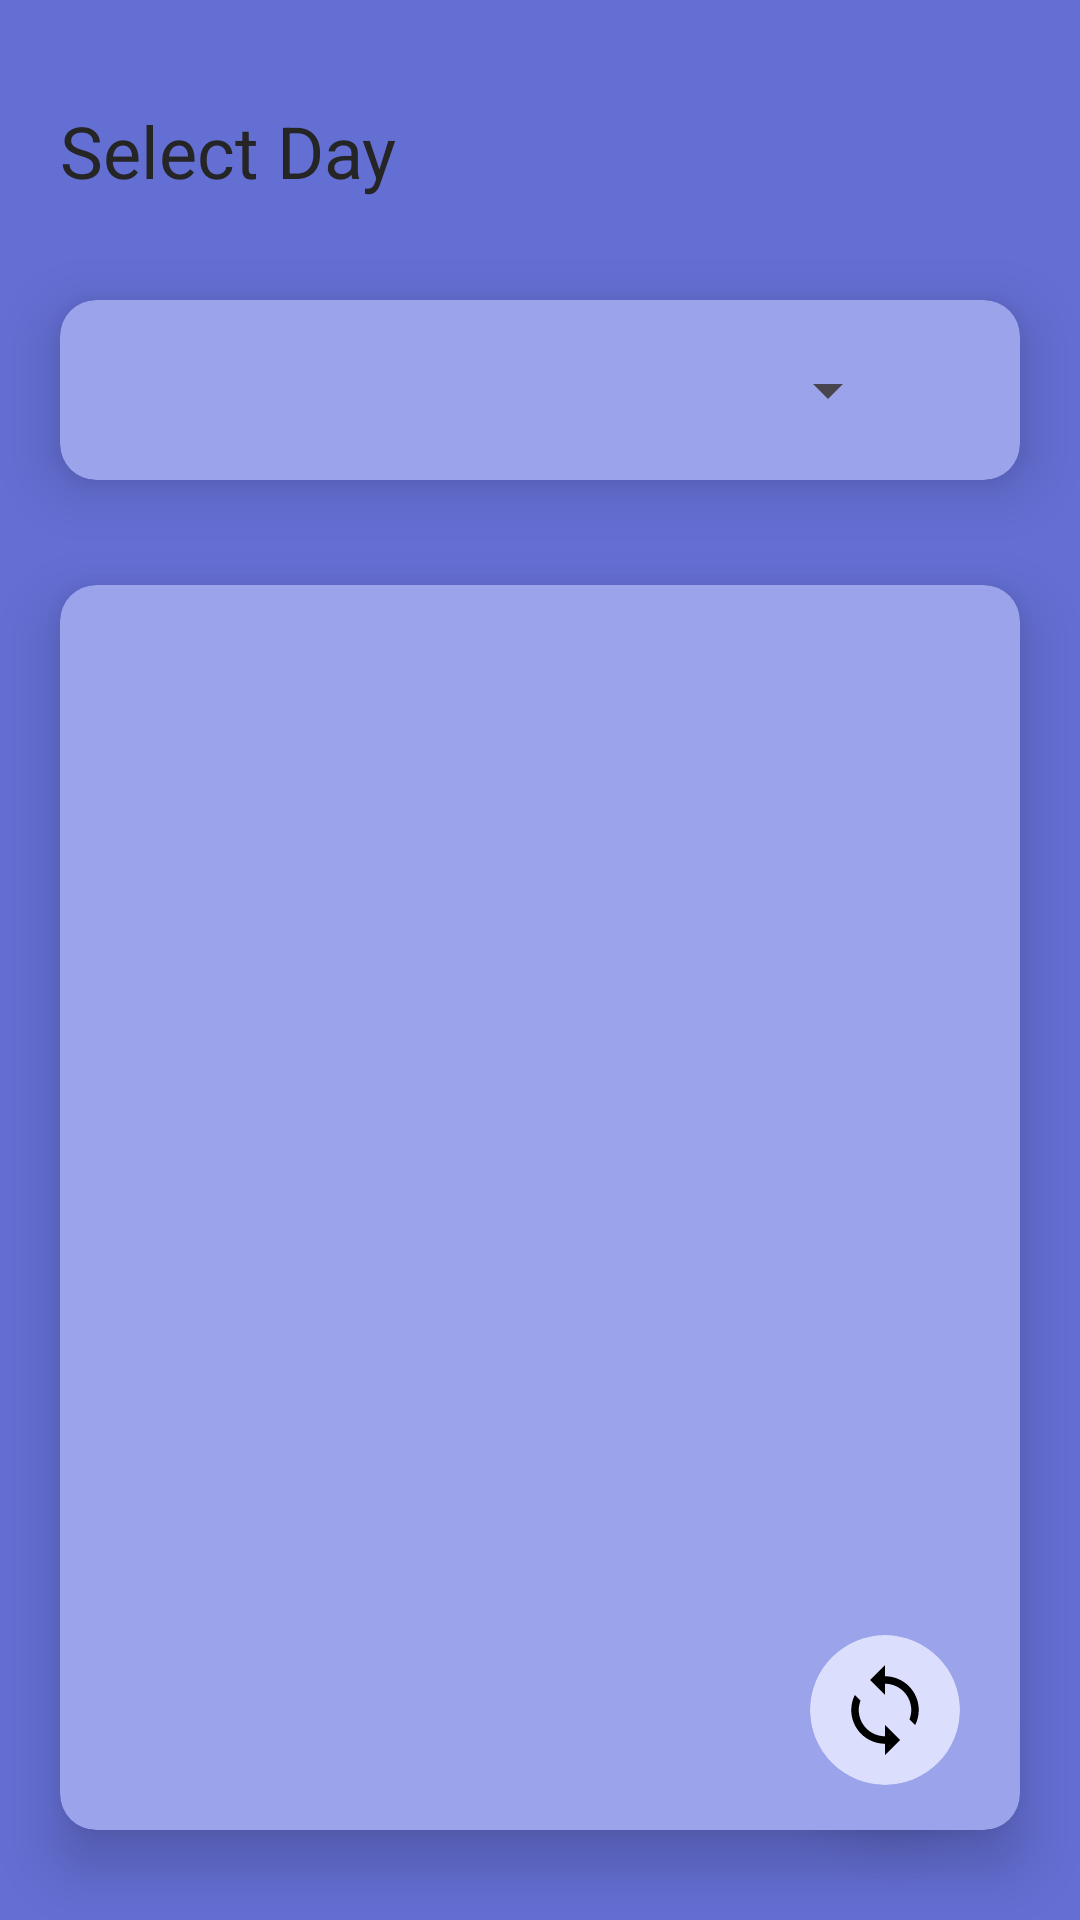

Here is an Android app screen rendered from its layout file. Give the layout XML and the strings, colors and styles it references.
<!-- AndroidManifest.xml: application theme Theme.VITB -->
<!-- res/layout/activity_mess_menu_femail.xml -->
<?xml version="1.0" encoding="utf-8"?>
<androidx.constraintlayout.widget.ConstraintLayout xmlns:android="http://schemas.android.com/apk/res/android"
    xmlns:app="http://schemas.android.com/apk/res-auto"
    xmlns:tools="http://schemas.android.com/tools"
    android:layout_width="match_parent"
    android:layout_height="match_parent"
    tools:context=".mess_menu_femail"
    android:background="#646FD4">

    <TextView
        android:layout_width="wrap_content"
        android:layout_height="wrap_content"
        android:layout_marginStart="20dp"
        android:text="Select Day"
        android:textColor="#252525"
        android:textSize="24sp"
        app:layout_constraintBottom_toTopOf="@+id/cardView2"
        app:layout_constraintStart_toStartOf="parent"
        app:layout_constraintTop_toTopOf="parent" />

    <androidx.cardview.widget.CardView
        android:id="@+id/cardView2"
        android:layout_width="match_parent"
        android:layout_height="60dp"
        android:layout_marginStart="20dp"
        android:layout_marginTop="100dp"
        android:layout_marginEnd="20dp"
        app:cardBackgroundColor="#9BA3EB"
        app:cardCornerRadius="12dp"
        app:cardElevation="12dp"
        app:layout_constraintEnd_toEndOf="parent"
        app:layout_constraintHorizontal_bias="0.0"
        app:layout_constraintStart_toStartOf="parent"
        app:layout_constraintTop_toTopOf="parent">

        <androidx.constraintlayout.widget.ConstraintLayout
            android:layout_width="match_parent"
            android:layout_height="match_parent">

            <Spinner
                android:id="@+id/dropdown"
                android:layout_width="match_parent"
                android:layout_height="match_parent"
                android:layout_marginStart="40dp"
                android:layout_marginEnd="40dp"
                app:layout_constraintBottom_toBottomOf="parent"
                app:layout_constraintEnd_toEndOf="parent"
                app:layout_constraintStart_toStartOf="parent"
                app:layout_constraintTop_toTopOf="parent" />

        </androidx.constraintlayout.widget.ConstraintLayout>

    </androidx.cardview.widget.CardView>

    <androidx.cardview.widget.CardView
        android:layout_width="match_parent"
        android:layout_height="match_parent"
        android:layout_marginStart="20dp"
        android:layout_marginTop="195dp"
        app:cardElevation="12dp"
        android:layout_marginEnd="20dp"
        android:layout_marginBottom="30dp"
        app:cardBackgroundColor="#9BA3EB"
        app:cardCornerRadius="12dp"
        app:layout_constraintBottom_toBottomOf="parent"
        app:layout_constraintEnd_toEndOf="parent"
        app:layout_constraintStart_toStartOf="parent"
        app:layout_constraintTop_toBottomOf="@+id/cardView2">

        <androidx.constraintlayout.widget.ConstraintLayout
            android:layout_width="match_parent"
            android:layout_height="match_parent">

            <FrameLayout
                android:id="@+id/constentLayout"
                android:layout_width="match_parent"
                android:layout_height="match_parent"/>

        </androidx.constraintlayout.widget.ConstraintLayout>

    </androidx.cardview.widget.CardView>

    <androidx.cardview.widget.CardView
        android:layout_width="50dp"
        android:layout_height="50dp"
        android:layout_marginEnd="40dp"
        android:layout_marginBottom="45dp"
        app:cardBackgroundColor="#DBDFFD"
        app:cardCornerRadius="500dp"
        app:cardElevation="12dp"
        app:layout_constraintBottom_toBottomOf="parent"
        app:layout_constraintEnd_toEndOf="parent">

        <androidx.constraintlayout.widget.ConstraintLayout
            android:layout_width="match_parent"
            android:layout_height="match_parent">

            <ImageView
                android:id="@+id/refresh"
                android:layout_width="match_parent"
                android:layout_height="match_parent"
                android:layout_marginStart="10dp"
                android:layout_marginTop="10dp"
                android:layout_marginEnd="10dp"
                android:layout_marginBottom="10dp"
                android:contentDescription="TODO"
                android:src="@drawable/reload"
                app:layout_constraintBottom_toBottomOf="parent"
                app:layout_constraintEnd_toEndOf="parent"
                app:layout_constraintStart_toStartOf="parent"
                app:layout_constraintTop_toTopOf="parent" />

        </androidx.constraintlayout.widget.ConstraintLayout>

    </androidx.cardview.widget.CardView>

</androidx.constraintlayout.widget.ConstraintLayout>
<!-- resources referenced by this layout -->
<resources>
  <!-- drawable reload (drawable) -->
  <vector xmlns:android="http://schemas.android.com/apk/res/android"
      android:width="24dp"
      android:height="24dp"
      android:viewportWidth="24"
      android:viewportHeight="24">
    <path
        android:fillColor="#FF000000"
        android:pathData="M12,0L8,4L12,8L12,5C15.859,5 19,8.14 19,12C19,12.88 18.829,13.72 18.531,14.496L20.047,16.01C20.652,14.801 21,13.442 21,12C21,7.038 16.963,3 12,3L12,0zM3.953,7.99C3.348,9.199 3,10.558 3,12C3,16.962 7.037,21 12,21L12,24L16,20L12,16L12,19C8.141,19 5,15.86 5,12C5,11.12 5.171,10.28 5.469,9.504L3.953,7.99z"/>
  </vector>
  <style name="Theme.VITB" parent="Base.Theme.VITB" />
  <style name="Base.Theme.VITB" parent="Theme.Material3.DayNight.NoActionBar">
          
          
      </style>
</resources>
